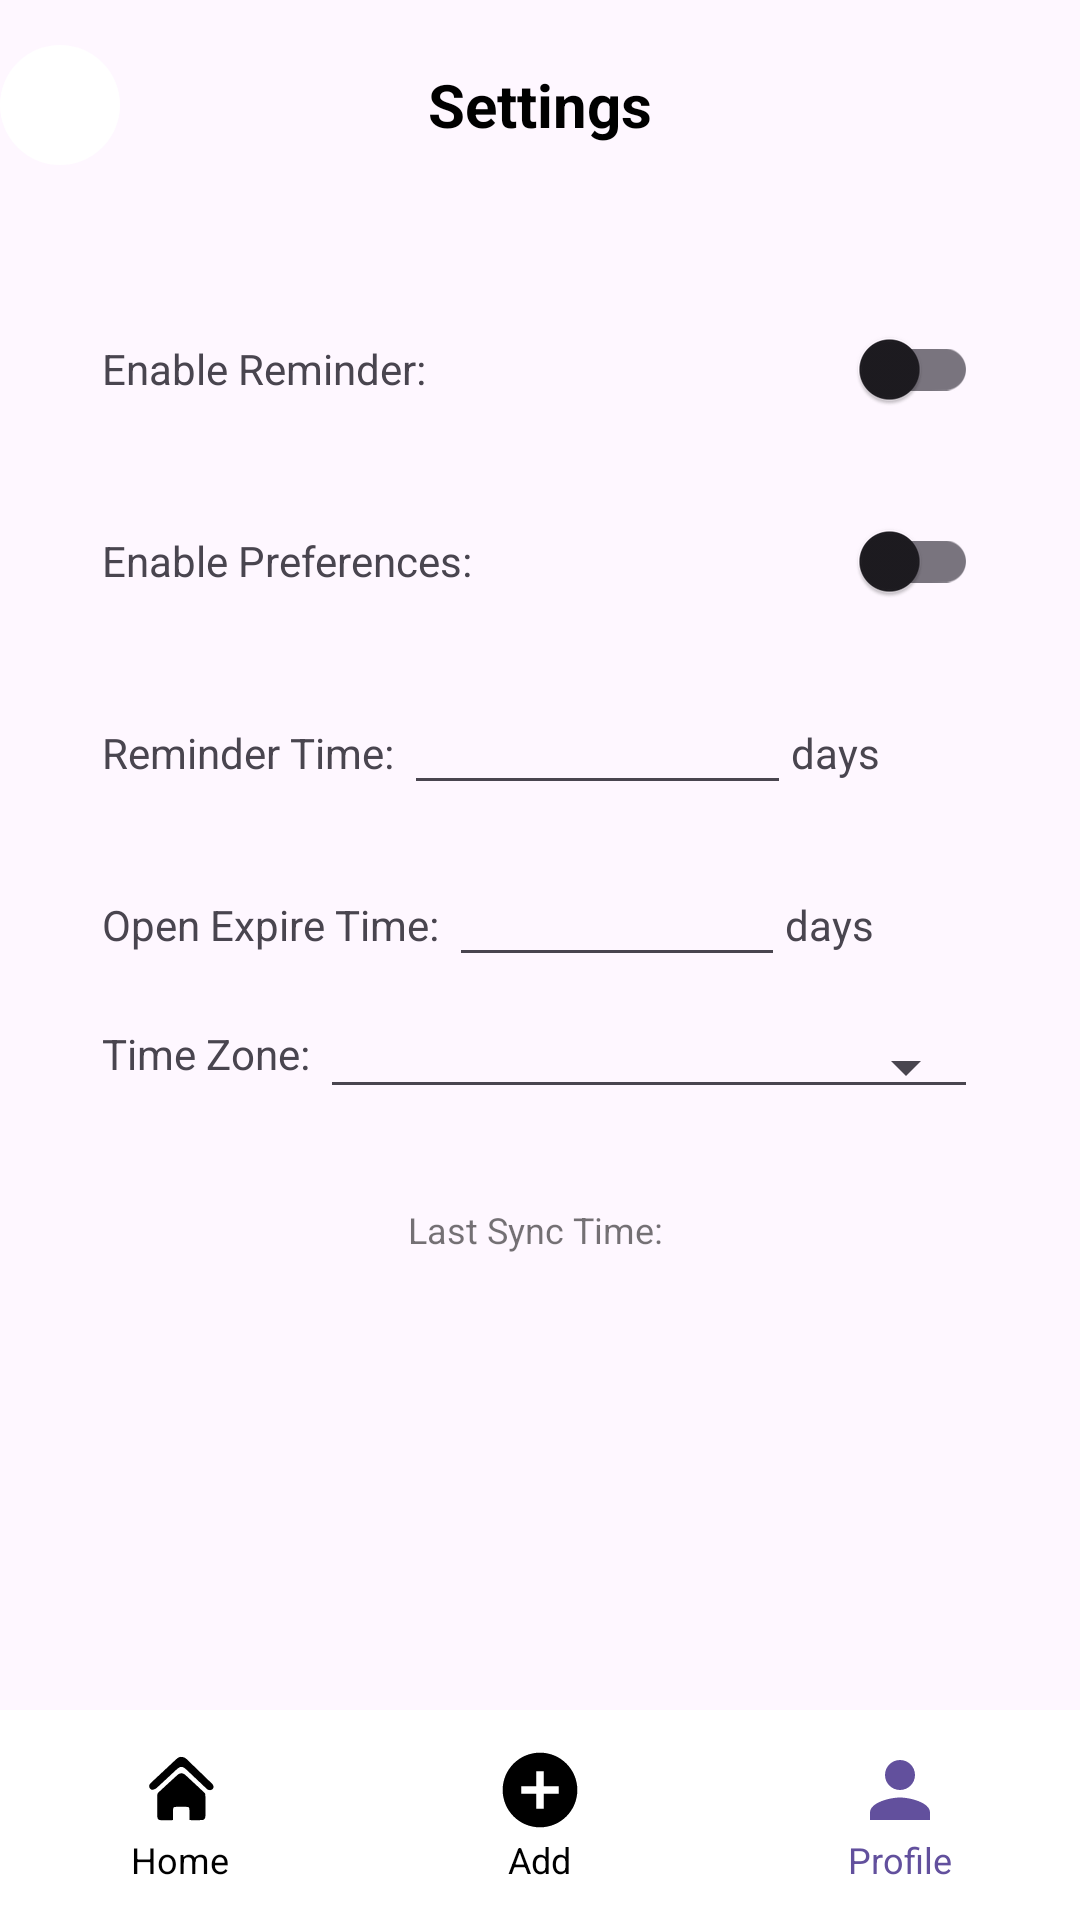

Write the Android layout XML for this screen, with the resource values it uses.
<!-- AndroidManifest.xml: application theme AppTheme.NoActionBar -->
<!-- res/layout/settings_page.xml -->
<?xml version="1.0" encoding="utf-8"?>
<LinearLayout xmlns:android="http://schemas.android.com/apk/res/android"
    xmlns:app="http://schemas.android.com/apk/res-auto"
    android:layout_width="match_parent"
    android:layout_height="match_parent"
    android:orientation="vertical">

    
    <LinearLayout
        android:id="@+id/top_bar"
        android:layout_width="match_parent"
        android:layout_height="wrap_content"
        android:layout_marginTop="15dp"
        android:layout_marginBottom="10dp"
        android:gravity="center_vertical"
        android:orientation="horizontal">

        <ImageButton
            android:id="@+id/iv_backward"
            android:layout_width="40dp"
            android:layout_height="40dp"
            android:layout_marginStart="0dp"
            android:background="@drawable/rounded_button_background"
            android:clickable="true"
            android:foreground="?android:attr/selectableItemBackground"
            app:srcCompat="@drawable/back"
            app:tint="#000000" />


        <TextView
            android:id="@+id/tv_title"
            android:layout_width="0dp"
            android:layout_height="wrap_content"
            android:layout_weight="1"
            android:gravity="center"
            android:text="Settings"
            android:textColor="#000000"
            android:textSize="20sp"
            android:textStyle="bold" />

        <ImageView
            android:layout_width="40dp"
            android:layout_height="40dp"
            android:padding="10dp"
            app:tint="#000000" />

    </LinearLayout>

    <LinearLayout
        android:layout_width="match_parent"
        android:layout_height="0dp"
        android:layout_weight="1"
        android:orientation="vertical"
        android:padding="26dp">

        <LinearLayout
        android:layout_width="match_parent"
        android:layout_height="wrap_content"
        android:padding="8dp">

            <TextView
                android:layout_width="wrap_content"
                android:layout_height="wrap_content"
                android:text="Enable Reminder: "/>

            <androidx.appcompat.widget.SwitchCompat
                android:id="@+id/enable_reminder"
                android:layout_width="match_parent"
                android:layout_height="wrap_content"
                android:checked="false" />

        </LinearLayout>

        <LinearLayout
            android:layout_width="match_parent"
            android:layout_height="wrap_content"
            android:padding="8dp">

            <TextView
                android:layout_width="wrap_content"
                android:layout_height="wrap_content"
                android:text="Enable Preferences: "/>

            <androidx.appcompat.widget.SwitchCompat
                android:id="@+id/preferences"
                android:layout_width="match_parent"
                android:layout_height="wrap_content"
                android:checked="false" />

        </LinearLayout>

        <LinearLayout
            android:layout_width="match_parent"
            android:layout_height="wrap_content"
            android:padding="8dp">

            <TextView
                android:layout_width="wrap_content"
                android:layout_height="wrap_content"
                android:text="Reminder Time: "/>

            <EditText
                android:id="@+id/default_reminder_time"
                android:layout_width="129dp"
                android:layout_height="wrap_content" />

            <TextView
                android:id="@+id/textView2"
                android:layout_width="wrap_content"
                android:layout_height="wrap_content"
                android:layout_weight="1"
                android:text="days" />

        </LinearLayout>

        <LinearLayout
            android:layout_width="match_parent"
            android:layout_height="wrap_content"
            android:padding="8dp">

            <TextView
                android:layout_width="wrap_content"
                android:layout_height="wrap_content"
                android:text="Open Expire Time: "/>

            <EditText
                android:id="@+id/default_Open_Expire_Time"
                android:layout_width="112dp"
                android:layout_height="wrap_content" />

            <TextView
                android:id="@+id/textView4"
                android:layout_width="wrap_content"
                android:layout_height="wrap_content"
                android:layout_weight="1"
                android:text="days" />

        </LinearLayout>

        <LinearLayout
            android:layout_width="match_parent"
            android:layout_height="wrap_content"
            android:padding="8dp">

            <TextView
                android:layout_width="wrap_content"
                android:layout_height="wrap_content"
                android:text="Time Zone: "/>

            <Spinner
                android:id="@+id/timezonelist"
                style="@style/AppTheme.FilterSpinner"
                android:layout_width="match_parent"
                android:layout_height="wrap_content" />

        </LinearLayout>

        <TextView
            android:id="@+id/lastsynctime"
            android:layout_width="match_parent"
            android:layout_height="wrap_content"
            android:layout_marginTop="20dp"
            android:gravity="center_horizontal|center"
            android:text="Last Sync Time: "
            android:textColor="@color/greySecondary"
            android:textSize="12sp" />

    </LinearLayout>

    
    
    <LinearLayout
        android:id="@+id/bottom_navigation"
        android:layout_width="match_parent"
        android:layout_height="70dp"
        android:background="?attr/colorPrimary"
        android:orientation="horizontal"
        android:layout_alignParentBottom="true">

        
        <LinearLayout
            android:layout_width="0dp"
            android:layout_height="match_parent"
            android:layout_weight="1"
            android:gravity="center"
            android:background="@color/cardview_light_background"
            android:orientation="vertical"
            android:clickable="true"
            android:foreground="?android:attr/selectableItemBackground"
            android:id="@+id/home_nav">

            <ImageView
                android:id="@+id/imageButton_home"
                android:layout_width="wrap_content"
                android:layout_height="wrap_content"
                app:srcCompat="@drawable/home"
                app:tint="#000000" />

            <TextView
                android:layout_width="wrap_content"
                android:layout_height="wrap_content"
                android:text="Home"
                android:textColor="#000000"
                android:textSize="12sp" />
        </LinearLayout>

        
        <LinearLayout
            android:layout_width="0dp"
            android:layout_height="match_parent"
            android:layout_weight="1"
            android:gravity="center"
            android:background="@color/cardview_light_background"
            android:orientation="vertical"
            android:clickable="true"
            android:foreground="?android:attr/selectableItemBackground"
            android:id="@+id/add_nav">

            <ImageView
                android:id="@+id/imageButton_add"
                android:layout_width="wrap_content"
                android:layout_height="wrap_content"
                app:srcCompat="@drawable/add"
                app:tint="#000000" />

            <TextView
                android:layout_width="wrap_content"
                android:layout_height="wrap_content"
                android:text="Add"
                android:textColor="#000000"
                android:textSize="12sp" />
        </LinearLayout>

        
        <LinearLayout
            android:layout_width="0dp"
            android:layout_height="match_parent"
            android:layout_weight="1"
            android:gravity="center"
            android:background="@color/cardview_light_background"
            android:orientation="vertical"
            android:clickable="true"
            android:foreground="?android:attr/selectableItemBackground"
            android:id="@+id/profile_nav">

            <ImageView
                android:id="@+id/imageButton_profile"
                android:layout_width="wrap_content"
                android:layout_height="wrap_content"
                app:srcCompat="@drawable/profile"
                app:tint="?attr/colorPrimary" />

            <TextView
                android:layout_width="wrap_content"
                android:layout_height="wrap_content"
                android:text="Profile"
                android:textColor="?attr/colorPrimary"
                android:textSize="12sp" />
        </LinearLayout>
    </LinearLayout>

</LinearLayout>
<!-- resources referenced by this layout -->
<resources>
  <color name="greySecondary">#8B000000</color>
  <!-- drawable add (drawable) -->
  <vector android:height="30dp" android:viewportHeight="1024"
      android:viewportWidth="1024" android:width="30dp" xmlns:android="http://schemas.android.com/apk/res/android">
      <path android:fillColor="#FF000000" android:pathData="M512,936.9c-234.7,0 -424.9,-190.2 -424.9,-424.9S277.3,87.1 512,87.1c234.7,0 424.9,190.2 424.9,424.9S746.7,936.9 512,936.9zM724.5,469.5 L554.5,469.5 554.5,299.5l-85,0 0,170L299.5,469.5l0,85 170,0 0,170 85,0L554.5,554.5l170,0L724.5,469.5z"/>
  </vector>
  <!-- drawable home (drawable) -->
  <vector xmlns:android="http://schemas.android.com/apk/res/android"
      android:width="30dp"
      android:height="30dp"
      android:viewportWidth="1024"
      android:viewportHeight="1024">
    <path
        android:pathData="M618.8,854.7c0,-35.8 0.1,-83.7 -0,-117.4 -0.1,-27.3 -5.9,-33.2 -32.7,-33.3 -39.9,-0.2 -79.9,-0.1 -119.8,-0 -27.4,0.1 -32.6,4.9 -33,33 -0.5,33.6 -0.1,81.6 -0.1,116.7 -7.6,0.9 -12.8,2 -18.1,2 -36.2,0.2 -72.4,0.5 -108.6,-0 -42.9,-0.6 -53.1,-11.3 -52.8,-53.4 0.3,-38 -0.3,-199.9 0.7,-237.9 0.2,-7.6 4.2,-17.1 9.7,-22.2 72.2,-67.1 144.8,-133.7 217.6,-200.2 29,-26.5 63.3,-26.8 92.4,-0 73,67.2 145.5,134.8 217.7,202.8 5.1,4.8 8.6,13.7 8.8,20.8 0.2,9.2 1,173 0.3,243.6 -0.3,26.4 -13.3,44.1 -37.7,45C715.8,856 668.4,854.7 618.8,854.7L618.8,854.7z"
        android:fillColor="#272636"/>
    <path
        android:pathData="M519,134.9c35.6,-0.1 54.1,11.7 70.7,27.8 64.1,62.1 128.3,124 192.5,186 29.6,28.6 59.1,57.3 88.7,86 3.1,3 6.2,6.1 9.1,9.4 16.4,18.6 18.7,38.6 6.1,54.3 -13.2,16.5 -39.8,20.4 -59.6,8.2 -5.3,-3.2 -10,-7.4 -14.5,-11.7 -73,-69 -146,-138 -218.9,-207.2 -53.9,-51.2 -74.6,-51.6 -129.1,-1 -72.7,67.5 -144.8,135.7 -218,202.6 -10.3,9.4 -25.1,15.9 -38.9,19.1 -18.1,4.2 -33.1,-5 -41.5,-21.7 -8.5,-16.8 -5.1,-33 6.9,-46.9 6.9,-8 15,-15 22.7,-22.2 89.8,-84 179.7,-167.8 269.4,-251.9C483.3,148.1 503.8,135.1 519,134.9L519,134.9z"
        android:fillColor="#272636"/>
  </vector>
  <!-- drawable profile (drawable) -->
  <vector android:height="30dp" android:viewportHeight="1024"
      android:viewportWidth="1024" android:width="30dp" xmlns:android="http://schemas.android.com/apk/res/android">
      <path android:fillColor="#959BA7" android:pathData="M512,512c94.3,0 170.7,-76.4 170.7,-170.7s-76.4,-170.7 -170.7,-170.7 -170.7,76.4 -170.7,170.7 76.4,170.7 170.7,170.7zM512,597.3c-113.9,0 -341.3,57.2 -341.3,170.7v85.3h682.7v-85.3c0,-113.5 -227.4,-170.7 -341.3,-170.7z"/>
  </vector>
  <!-- drawable rounded_button_background (drawable) -->
  <?xml version="1.0" encoding="utf-8"?>
  <shape xmlns:android="http://schemas.android.com/apk/res/android">
      <solid android:color="@color/cardview_light_background" /> 
      <corners android:radius="20dp" /> 
  
  </shape>
  <style name="AppTheme.FilterSpinner" parent="Base.Widget.AppCompat.Spinner.Underlined">
          <item name="android:layout_width">match_parent</item>
          <item name="android:layout_height">wrap_content</item>
          <item name="android:paddingBottom">16dp</item>
          <item name="android:layout_marginBottom">4dp</item>
      </style>
  <style name="AppTheme.NoActionBar" parent="Theme.Material3.DayNight.NoActionBar">
          <item name="backgroundColor">@color/md_theme_light_onPrimary</item>
  
          <item name="android:statusBarColor">@color/md_theme_light_onPrimary</item>
          <item name="android:navigationBarColor">@color/md_theme_light_onPrimary</item>
          <item name="colorPrimary">@color/colorPrimary</item>
          <item name="buttonStyle">@style/Widget.Material3.Button</item>
  
      </style>
  <color name="md_theme_light_onPrimary">#FFFFFF</color>
  <color name="colorPrimary">#62509D</color>
</resources>
